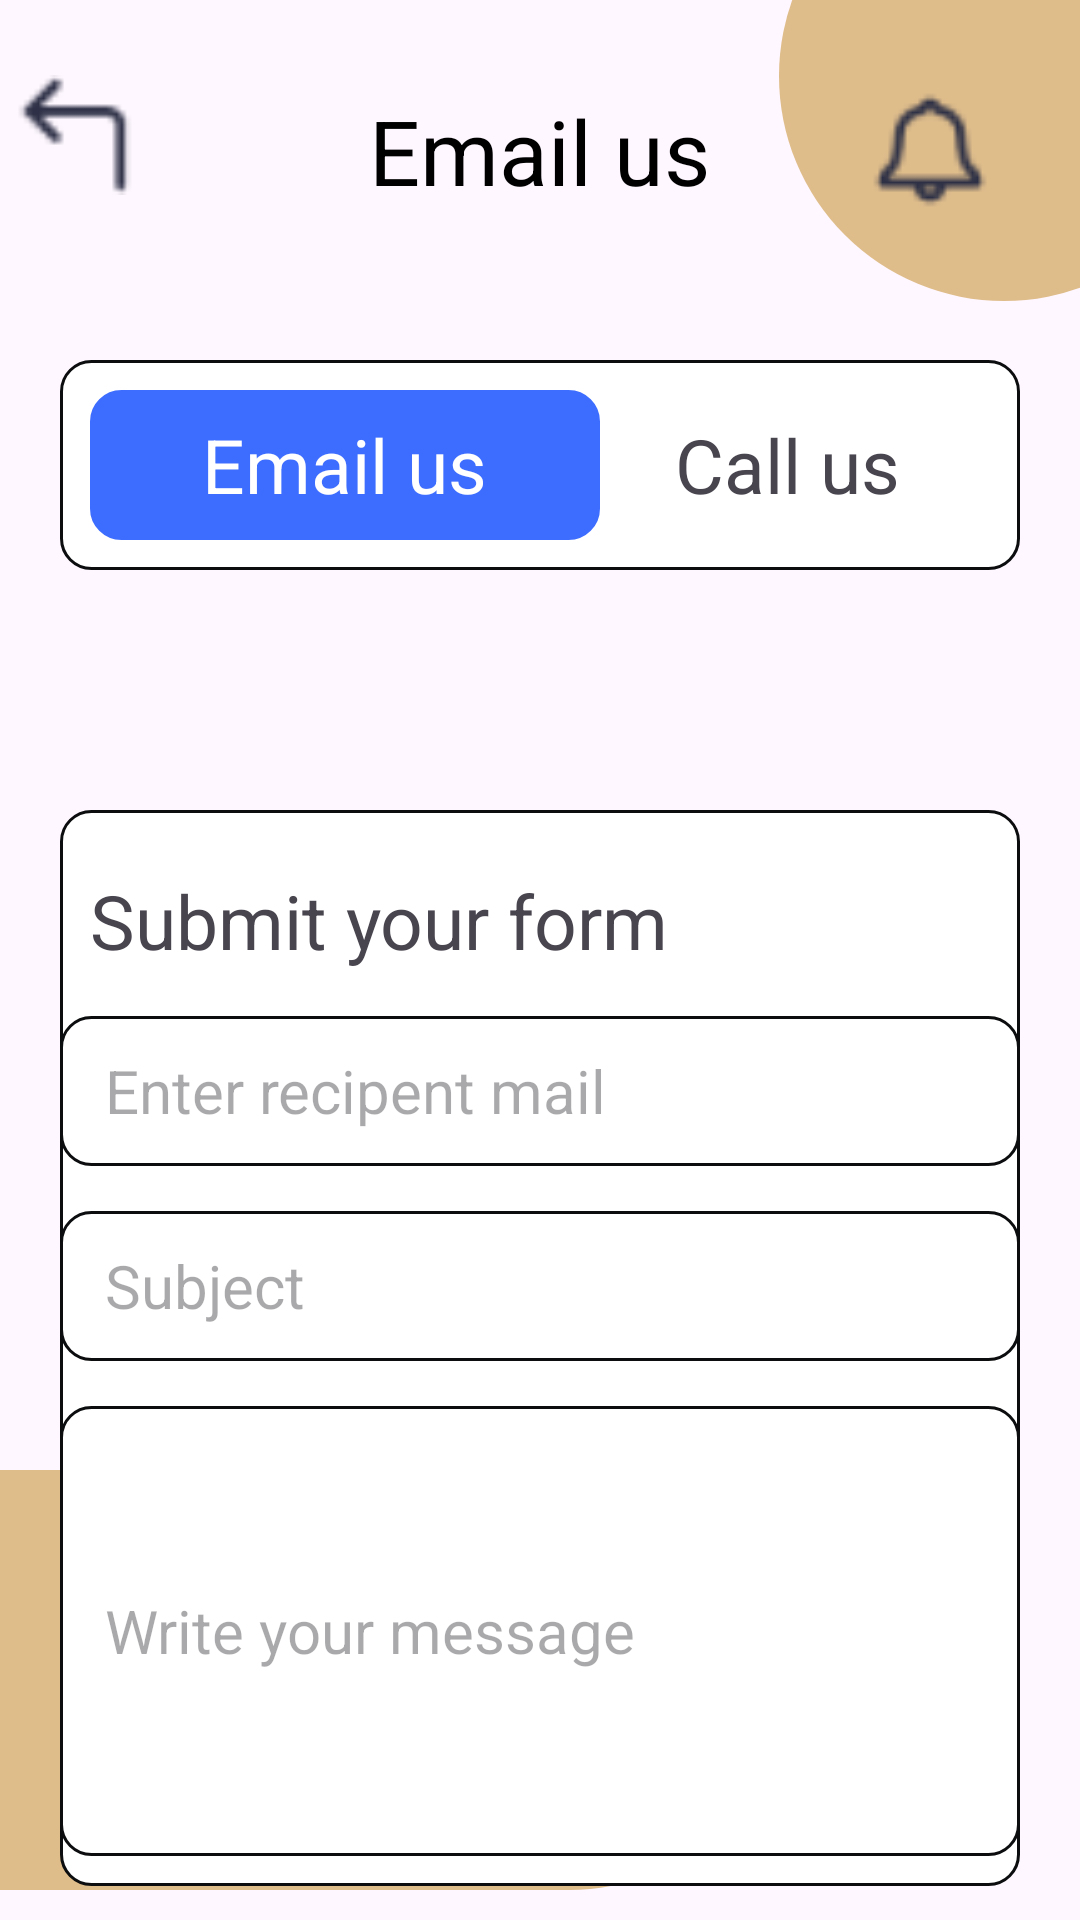

Reconstruct the res/layout file that produces this screen, plus the resources it refers to.
<!-- AndroidManifest.xml: application theme Theme.MyApplication2 -->
<!-- res/layout/activity_contact.xml -->
<?xml version="1.0" encoding="utf-8"?>
<RelativeLayout xmlns:android="http://schemas.android.com/apk/res/android"
    xmlns:app="http://schemas.android.com/apk/res-auto"
    xmlns:tools="http://schemas.android.com/tools"
    android:layout_width="match_parent"
    android:layout_height="match_parent"
    tools:context=".contact">
    <RelativeLayout
        android:layout_width="150dp"
        android:layout_height="150dp"
        android:background="@drawable/circle"
        android:layout_alignParentRight="true"
        android:layout_marginTop="-50dp"
        android:layout_marginRight="-50dp"
        ></RelativeLayout>
    <RelativeLayout
        android:id="@+id/contact"
        android:layout_width="match_parent"
        android:layout_height="70dp"
        android:layout_marginTop="20dp"
        >

        <TextView
            android:id="@+id/textcontact"
            android:layout_width="wrap_content"
            android:layout_height="wrap_content"
            android:layout_centerHorizontal="true"
            android:layout_marginTop="10dp"
            android:text=" Email us "
            android:textColor="#000000"
            android:textSize="30dp"
            />
        <ImageView
            android:id="@+id/backcontact"
            android:layout_width="40dp"
            android:layout_height="40dp"
            android:src="@drawable/icon100"
            android:layout_marginTop="5dp"
            android:layout_marginLeft="5dp"
            />
        <ImageView
            android:layout_width="50dp"
            android:layout_height="50dp"
            android:src="@drawable/icon103"
            android:layout_marginTop="5dp"
            android:layout_marginRight="25dp"
            android:layout_alignParentRight="true"
            />
    </RelativeLayout>


    <RelativeLayout
        android:id="@+id/emailcontact"
        android:layout_width="match_parent"
        android:layout_height="70dp"
        android:layout_below="@id/contact"
        android:layout_centerInParent="true"
        android:layout_marginLeft="20dp"
        android:layout_marginTop="30dp"
        android:layout_marginRight="20dp"
        android:background="@drawable/borderlogin">

        <TextView
            android:id="@+id/contactcall"
            android:layout_width="wrap_content"
            android:layout_height="wrap_content"
            android:layout_alignParentRight="true"
            android:layout_centerInParent="true"
            android:layout_marginRight="40dp"
            android:text="Call us"
            android:textSize="25dp" />

        <RelativeLayout
            android:layout_width="170dp"
            android:layout_height="60dp"
            android:layout_marginStart="10dp"
            android:layout_marginTop="10dp"
            android:layout_marginEnd="10dp"
            android:layout_marginBottom="10dp"
            android:background="@drawable/borderlogin"
            android:backgroundTint="#3D6DFF">

            <TextView
                android:layout_width="wrap_content"
                android:layout_height="wrap_content"
                android:layout_centerInParent="true"
                android:text="Email us"
                android:textColor="@color/white"
                android:textSize="25dp" />
        </RelativeLayout>
    </RelativeLayout>
    <RelativeLayout
        android:layout_width="500dp"
        android:layout_height="300dp"
        android:background="@drawable/circle"
        android:layout_below="@id/emailcontact"
        android:layout_marginLeft="-100dp"
        android:layout_marginBottom="10dp"
        android:layout_marginRight="100dp"
        android:layout_marginTop="300dp"
        android:layout_alignParentBottom="true"
        >
    </RelativeLayout>
    <RelativeLayout
        android:id="@+id/contactsubmit"
        android:layout_width="match_parent"
        android:layout_height="wrap_content"
        android:layout_below="@id/emailcontact"
        android:layout_marginStart="20dp"
        android:layout_marginTop="80dp"
        android:layout_marginEnd="20dp"
        android:background="@drawable/borderlogin">
        <TextView
            android:id="@+id/submit1"
            android:layout_width="match_parent"
            android:layout_height="wrap_content"
            android:layout_marginLeft="10dp"
            android:layout_marginTop="20dp"
            android:text="Submit your form"
            android:textSize="25dp" />

        <EditText
            android:id="@+id/email"
            android:layout_width="330dp"
            android:layout_height="50dp"
            android:layout_marginTop="15dp"
            android:layout_below="@id/submit1"
            android:layout_centerHorizontal="true"
            android:background="@drawable/borderlogin"
            android:hint="   Enter recipent mail"
            android:textSize="20dp"
            />
        <EditText
            android:id="@+id/subject"
            android:layout_width="330dp"
            android:layout_height="50dp"
            android:layout_marginTop="15dp"
            android:layout_below="@id/email"
            android:layout_centerHorizontal="true"
            android:background="@drawable/borderlogin"
            android:hint="   Subject"
            android:textSize="20dp"
            />
        <EditText
            android:id="@+id/message1"
            android:layout_width="330dp"
            android:layout_height="150dp"
            android:layout_marginTop="15dp"
            android:layout_marginBottom="10dp"
            android:layout_below="@id/subject"
            android:layout_centerHorizontal="true"
            android:background="@drawable/borderlogin"
            android:hint="   Write your message"
            android:textSize="20dp"
            />
    </RelativeLayout>
    <Button
        android:id="@+id/send"
        android:layout_width="250dp"
        android:layout_height="50dp"
        android:layout_below="@id/contactsubmit"
        android:text="Send"
        android:textSize="20dp"
        android:layout_centerHorizontal="true"
        android:layout_marginTop="20dp"
        />
</RelativeLayout>
<!-- resources referenced by this layout -->
<resources>
  <!-- drawable borderlogin (drawable) -->
  <?xml version="1.0" encoding="utf-8"?>
  <shape xmlns:android="http://schemas.android.com/apk/res/android" android:shape="rectangle">
  <solid android:color="@android:color/white"/>
      <stroke android:width="1dip" android:color="#0C0D0E"/>
      <corners android:radius="10dp"/>
  </shape>
  <!-- drawable circle (drawable) -->
  <?xml version="1.0" encoding="utf-8"?>
  <shape xmlns:android="http://schemas.android.com/apk/res/android">
  <solid android:color="#DFBD8B"/>
      <corners android:radius="500dp"/>
  </shape>
  <!-- drawable icon100: png bitmap (drawable, 525 bytes) -->
  <!-- drawable icon103: png bitmap (drawable, 897 bytes) -->
  <style name="Theme.MyApplication2" parent="Base.Theme.MyApplication2" />
  <style name="Base.Theme.MyApplication2" parent="Theme.Material3.DayNight.NoActionBar">
          
          
      </style>
  <!-- not gathered from this repository: default colours our renderer supplied (Android Studio template values) -->
  <color name="white">#FFFFFFFF</color>
</resources>
